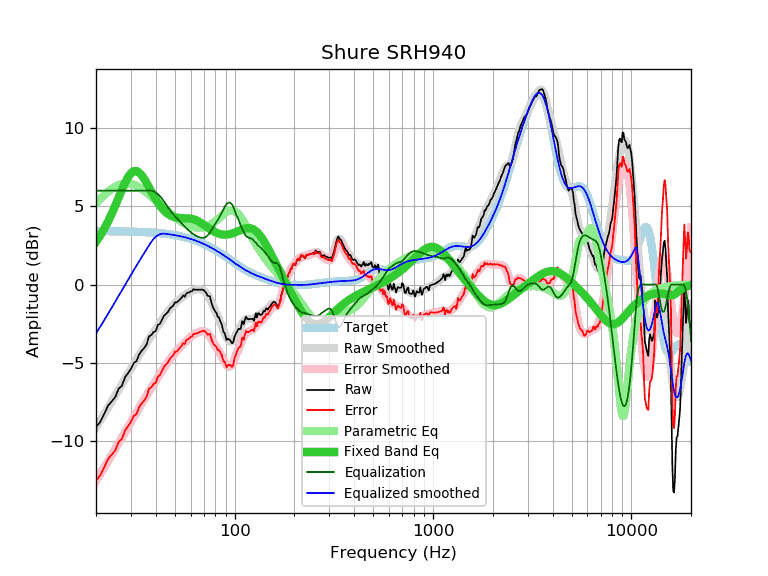

Data behind this chart, as committed beside it:
frequency, raw, error, smoothed, error_smoothed, equalization, parametric_eq, equalized_raw, equalized_smoothed, target
20, -9.11, -12.53, -9.13, -12.54, 6.00, 2.73, -3.11, -3.13, 3.42
21, -8.78, -12.20, -8.70, -12.11, 6.00, 3.12, -2.78, -2.70, 3.42
22, -8.27, -11.68, -8.28, -11.69, 6.00, 3.56, -2.27, -2.28, 3.41
23, -7.74, -11.15, -7.87, -11.28, 6.00, 4.03, -1.74, -1.87, 3.41
24, -7.47, -10.88, -7.48, -10.89, 6.00, 4.53, -1.47, -1.48, 3.41
25, -7.20, -10.61, -7.09, -10.50, 6.00, 5.04, -1.20, -1.09, 3.41
26, -6.66, -10.06, -6.72, -10.13, 6.00, 5.56, -0.66, -0.72, 3.40
27, -6.48, -9.88, -6.37, -9.77, 6.00, 6.05, -0.48, -0.37, 3.40
28, -5.93, -9.32, -6.02, -9.42, 6.00, 6.50, 0.07, -0.02, 3.40
29, -5.66, -9.05, -5.69, -9.08, 6.00, 6.86, 0.34, 0.31, 3.39
30, -5.38, -8.77, -5.38, -8.76, 6.00, 7.11, 0.62, 0.62, 3.39
31, -5.02, -8.40, -5.08, -8.46, 6.00, 7.25, 0.98, 0.92, 3.38
32, -4.89, -8.26, -4.79, -8.16, 6.00, 7.26, 1.11, 1.21, 3.38
33, -4.47, -7.84, -4.51, -7.88, 6.00, 7.16, 1.53, 1.49, 3.37
34, -4.23, -7.59, -4.24, -7.60, 6.00, 6.98, 1.77, 1.76, 3.36
35, -4.06, -7.41, -3.98, -7.34, 6.00, 6.75, 1.94, 2.02, 3.35
36, -3.82, -7.17, -3.73, -7.08, 6.00, 6.49, 2.18, 2.27, 3.35
37, -3.32, -6.66, -3.50, -6.83, 6.00, 6.21, 2.68, 2.50, 3.34
38, -3.23, -6.56, -3.27, -6.60, 6.00, 5.94, 2.77, 2.73, 3.33
39, -3.03, -6.35, -3.05, -6.37, 5.97, 5.69, 2.94, 2.92, 3.32
40, -2.98, -6.29, -2.84, -6.14, 5.89, 5.45, 2.91, 3.06, 3.31
41, -2.58, -5.88, -2.63, -5.93, 5.78, 5.24, 3.21, 3.15, 3.30
42, -2.51, -5.79, -2.44, -5.72, 5.65, 5.05, 3.14, 3.21, 3.28
43, -2.25, -5.52, -2.25, -5.52, 5.50, 4.88, 3.25, 3.25, 3.27
44, -2.00, -5.26, -2.07, -5.32, 5.32, 4.74, 3.32, 3.26, 3.26
45, -1.88, -5.12, -1.89, -5.14, 5.14, 4.62, 3.26, 3.24, 3.24
46, -1.77, -5.00, -1.73, -4.96, 4.96, 4.52, 3.19, 3.23, 3.23
47, -1.56, -4.77, -1.58, -4.80, 4.80, 4.44, 3.24, 3.21, 3.21
48, -1.44, -4.63, -1.45, -4.64, 4.64, 4.38, 3.20, 3.19, 3.19
49, -1.35, -4.53, -1.33, -4.50, 4.50, 4.33, 3.15, 3.18, 3.18
50, -1.14, -4.30, -1.21, -4.37, 4.37, 4.30, 3.23, 3.16, 3.16
51, -1.14, -4.28, -1.11, -4.25, 4.25, 4.27, 3.11, 3.14, 3.14
52, -1.05, -4.17, -1.01, -4.13, 4.13, 4.26, 3.08, 3.12, 3.12
53, -0.95, -4.04, -0.92, -4.02, 4.02, 4.25, 3.07, 3.10, 3.10
54, -0.84, -3.91, -0.84, -3.91, 3.91, 4.24, 3.07, 3.07, 3.07
55, -0.69, -3.74, -0.76, -3.81, 3.81, 4.24, 3.12, 3.05, 3.05
56, -0.78, -3.80, -0.68, -3.70, 3.70, 4.24, 2.93, 3.02, 3.02
57, -0.57, -3.57, -0.61, -3.61, 3.61, 4.24, 3.04, 3.00, 3.00
58, -0.52, -3.49, -0.54, -3.52, 3.52, 4.23, 3.00, 2.97, 2.97
59, -0.50, -3.45, -0.48, -3.43, 3.43, 4.22, 2.93, 2.95, 2.95
60, -0.43, -3.35, -0.43, -3.35, 3.35, 4.21, 2.92, 2.92, 2.92
61, -0.43, -3.32, -0.39, -3.28, 3.28, 4.19, 2.85, 2.89, 2.89
62, -0.29, -3.15, -0.36, -3.22, 3.22, 4.17, 2.93, 2.86, 2.86
63, -0.33, -3.16, -0.33, -3.16, 3.16, 4.14, 2.83, 2.83, 2.83
64, -0.33, -3.13, -0.31, -3.11, 3.11, 4.10, 2.78, 2.80, 2.80
65, -0.33, -3.09, -0.31, -3.07, 3.07, 4.06, 2.74, 2.77, 2.77
66, -0.33, -3.06, -0.30, -3.04, 3.04, 4.02, 2.71, 2.73, 2.73
67, -0.33, -3.03, -0.31, -3.01, 3.01, 3.97, 2.68, 2.70, 2.70
68, -0.33, -2.99, -0.33, -2.99, 2.99, 3.92, 2.66, 2.66, 2.66
69, -0.33, -2.96, -0.36, -2.98, 2.98, 3.87, 2.66, 2.63, 2.63
70, -0.37, -2.96, -0.40, -2.99, 2.99, 3.81, 2.62, 2.59, 2.59
71, -0.46, -3.01, -0.46, -3.02, 3.02, 3.76, 2.56, 2.56, 2.56
72, -0.55, -3.07, -0.55, -3.07, 3.07, 3.70, 2.52, 2.52, 2.52
73, -0.72, -3.20, -0.65, -3.13, 3.13, 3.65, 2.41, 2.48, 2.48
74, -0.74, -3.18, -0.78, -3.22, 3.22, 3.60, 2.48, 2.44, 2.44
75, -0.75, -3.15, -0.92, -3.32, 3.32, 3.55, 2.58, 2.40, 2.40
76, -1.05, -3.41, -1.07, -3.44, 3.44, 3.50, 2.39, 2.36, 2.36
77, -1.31, -3.63, -1.23, -3.56, 3.56, 3.46, 2.25, 2.32, 2.32
78, -1.48, -3.76, -1.39, -3.68, 3.68, 3.41, 2.20, 2.28, 2.28
79, -1.62, -3.86, -1.55, -3.79, 3.79, 3.38, 2.18, 2.24, 2.24
... 553 more rows
